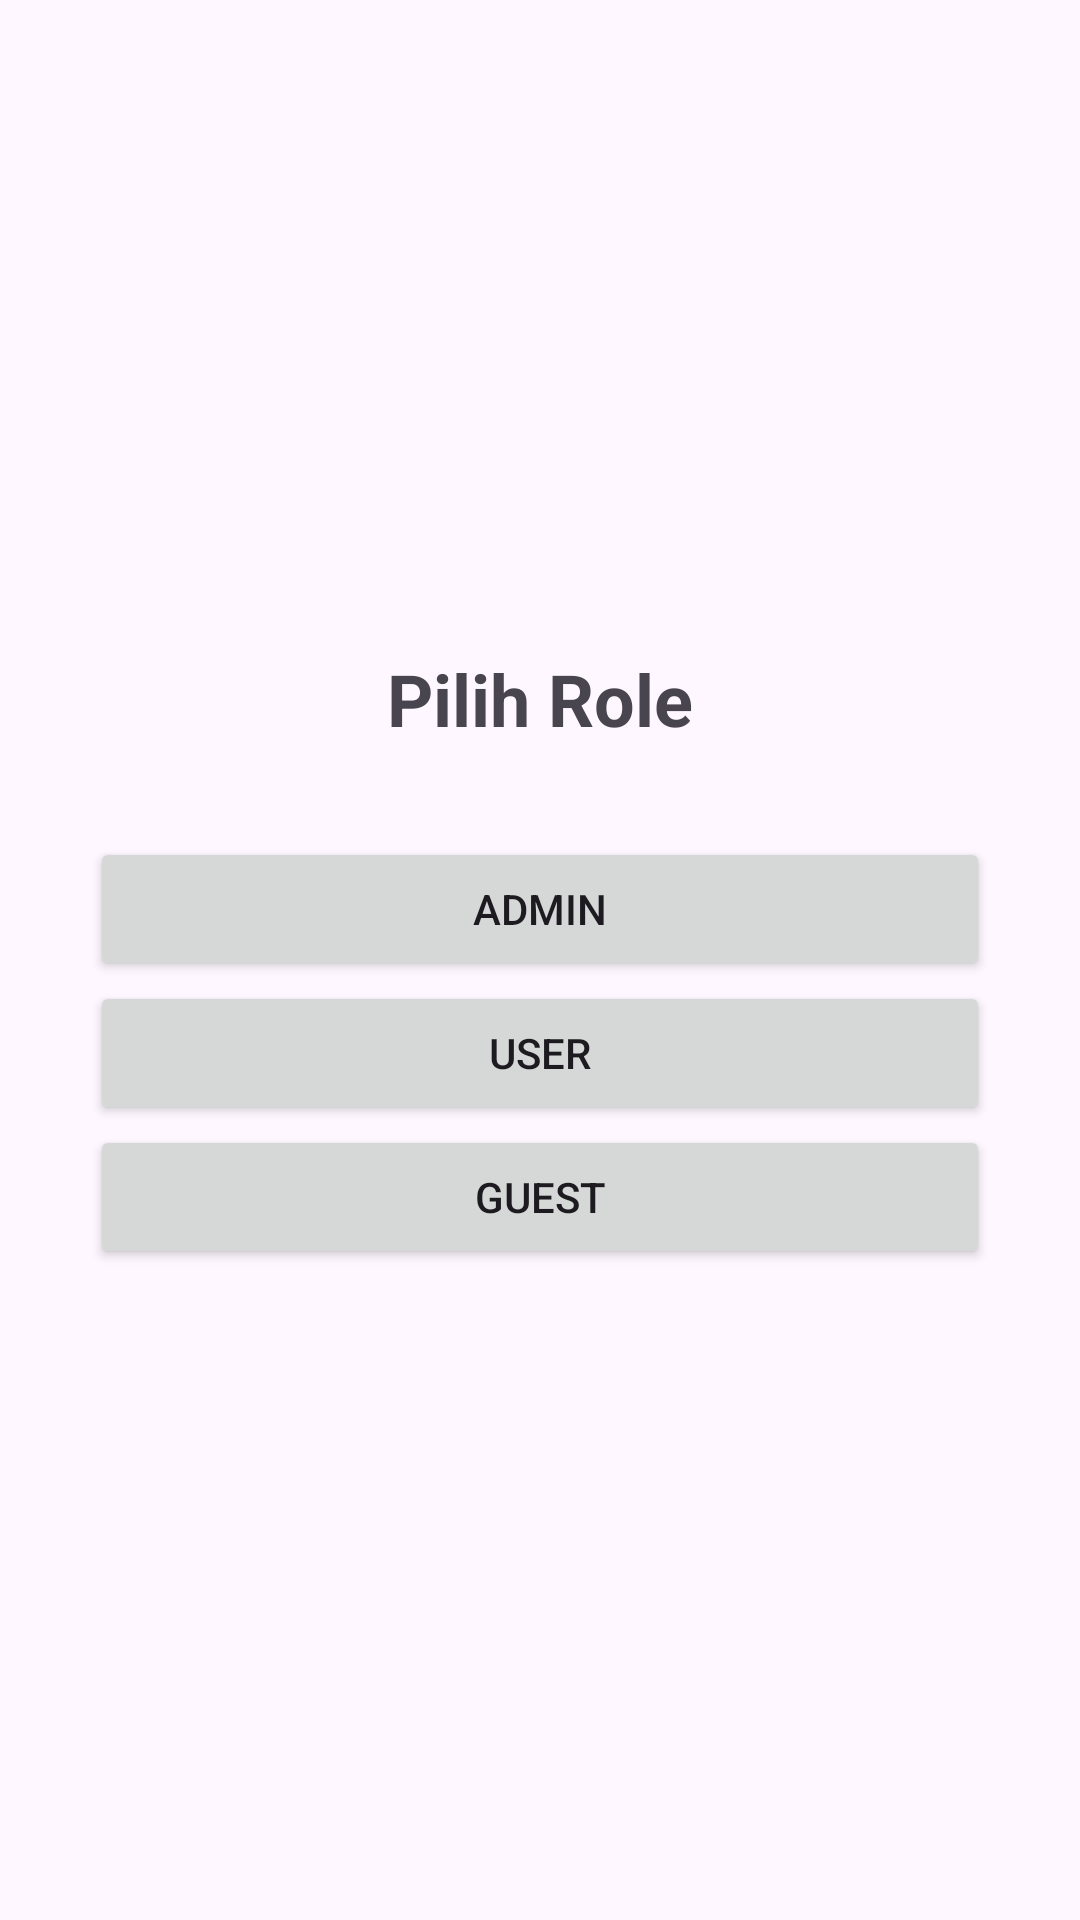

Layout XML and referenced resources for this Android screen:
<!-- AndroidManifest.xml: application theme Theme.LatihanTest1 -->
<!-- res/layout/activity_role.xml -->
<?xml version="1.0" encoding="utf-8"?>
<LinearLayout xmlns:android="http://schemas.android.com/apk/res/android"
    android:layout_width="match_parent"
    android:layout_height="match_parent"
    android:orientation="vertical"
    android:gravity="center"
    android:padding="30dp">

    <TextView
        android:layout_width="wrap_content"
        android:layout_height="wrap_content"
        android:text="Pilih Role"
        android:textSize="24sp"
        android:textStyle="bold"
        android:layout_marginBottom="30dp" />

    <Button
        android:id="@+id/btnAdmin"
        android:layout_width="match_parent"
        android:layout_height="wrap_content"
        android:text="Admin" />

    <Button
        android:id="@+id/btnUser"
        android:layout_width="match_parent"
        android:layout_height="wrap_content"
        android:text="User" />

    <Button
        android:id="@+id/btnGuest"
        android:layout_width="match_parent"
        android:layout_height="wrap_content"
        android:text="Guest" />

</LinearLayout>
<!-- resources referenced by this layout -->
<resources>
  <style name="Theme.LatihanTest1" parent="Base.Theme.LatihanTest1" />
  <style name="Base.Theme.LatihanTest1" parent="Theme.Material3.DayNight.NoActionBar">
          
          
      </style>
</resources>
